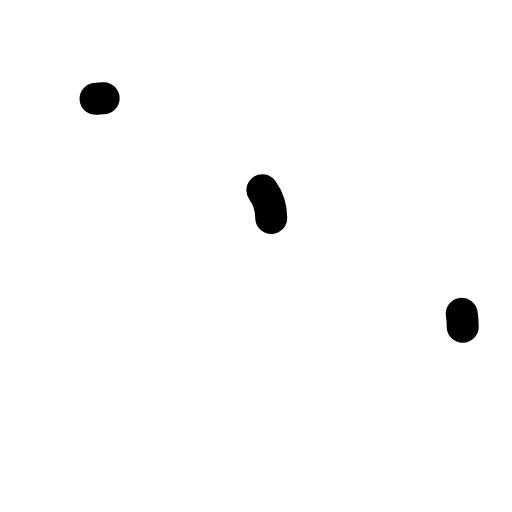
t = 0.00 s
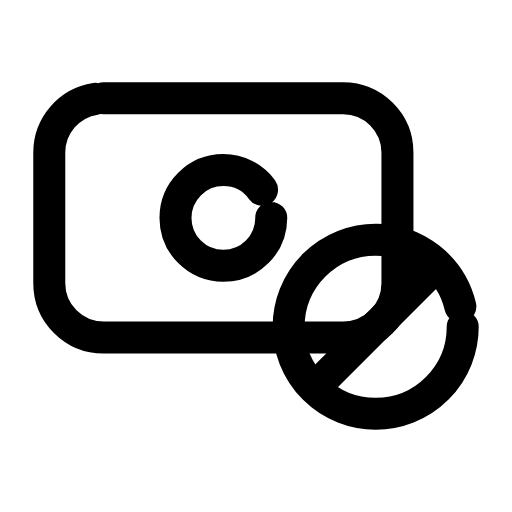
t = 0.24 s
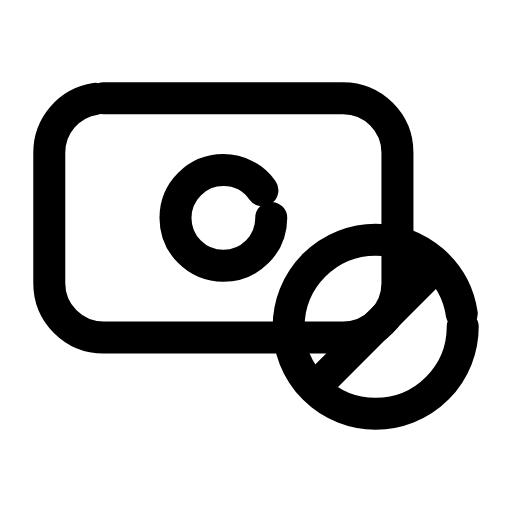
t = 0.47 s
t = 0.68 s: frame unchanged from t = 0.47 s, image omitted
t = 0.93 s: frame unchanged from t = 0.47 s, image omitted
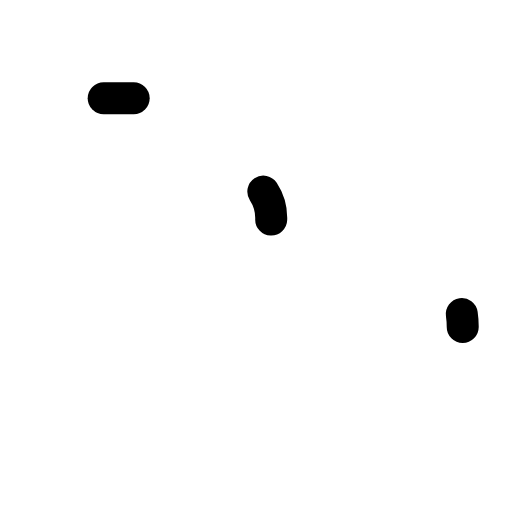
t = 1.17 s

The animated SVG that drew these frames (rendered in a browser with its animation timeline set to each time). Animation: 4 SMIL elements (animate=4); one cycle of 1.40 s, repeats indefinitely.

<svg xmlns="http://www.w3.org/2000/svg" width="24" height="24" viewBox="0 0 24 24" fill="none"><g transform="translate(-0.24 -1.515) scale(1.02)"><rect stroke="currentColor" stroke-width="1.471" stroke-linecap="round" stroke-linejoin="round" fill="none" x="2.5" y="6" width="16" height="11" rx="2.5" pathLength="1" stroke-dasharray="1"><animate attributeName="stroke-dashoffset" values="1;1;0;0;0;0;1;1;1" keyTimes="0;0;0.189;0.45;0.6;0.774;0.9;0.9;1" dur="1.4s" repeatCount="indefinite" calcMode="spline" keySplines="0.16 1 0.3 1;0.16 1 0.3 1;0.16 1 0.3 1;0.16 1 0.3 1;0.16 1 0.3 1;0.16 1 0.3 1;0.16 1 0.3 1;0.16 1 0.3 1"/></rect><circle stroke="currentColor" stroke-width="1.471" stroke-linecap="round" stroke-linejoin="round" fill="none" cx="10.5" cy="11.5" r="2.2" pathLength="1" stroke-dasharray="1"><animate attributeName="stroke-dashoffset" values="1;1;0;0;0;0;1;1;1" keyTimes="0;0.0315;0.2205;0.45;0.6;0.753;0.879;0.9;1" dur="1.4s" repeatCount="indefinite" calcMode="spline" keySplines="0.16 1 0.3 1;0.16 1 0.3 1;0.16 1 0.3 1;0.16 1 0.3 1;0.16 1 0.3 1;0.16 1 0.3 1;0.16 1 0.3 1;0.16 1 0.3 1"/></circle><circle stroke="currentColor" stroke-width="1.471" stroke-linecap="round" stroke-linejoin="round" fill="none" cx="17.5" cy="16.5" r="4" pathLength="1" stroke-dasharray="1"><animate attributeName="stroke-dashoffset" values="1;1;0;0;0;0;1;1;1" keyTimes="0;0.063;0.252;0.45;0.6;0.732;0.858;0.9;1" dur="1.4s" repeatCount="indefinite" calcMode="spline" keySplines="0.16 1 0.3 1;0.16 1 0.3 1;0.16 1 0.3 1;0.16 1 0.3 1;0.16 1 0.3 1;0.16 1 0.3 1;0.16 1 0.3 1;0.16 1 0.3 1"/></circle><line stroke="currentColor" stroke-width="1.471" stroke-linecap="round" stroke-linejoin="round" fill="none" x1="14.7" y1="19.3" x2="20.3" y2="13.7" pathLength="1" stroke-dasharray="1"><animate attributeName="stroke-dashoffset" values="1;1;0;0;0;0;1;1;1" keyTimes="0;0.0945;0.2835;0.45;0.6;0.711;0.837;0.9;1" dur="1.4s" repeatCount="indefinite" calcMode="spline" keySplines="0.16 1 0.3 1;0.16 1 0.3 1;0.16 1 0.3 1;0.16 1 0.3 1;0.16 1 0.3 1;0.16 1 0.3 1;0.16 1 0.3 1;0.16 1 0.3 1"/></line></g></svg>
